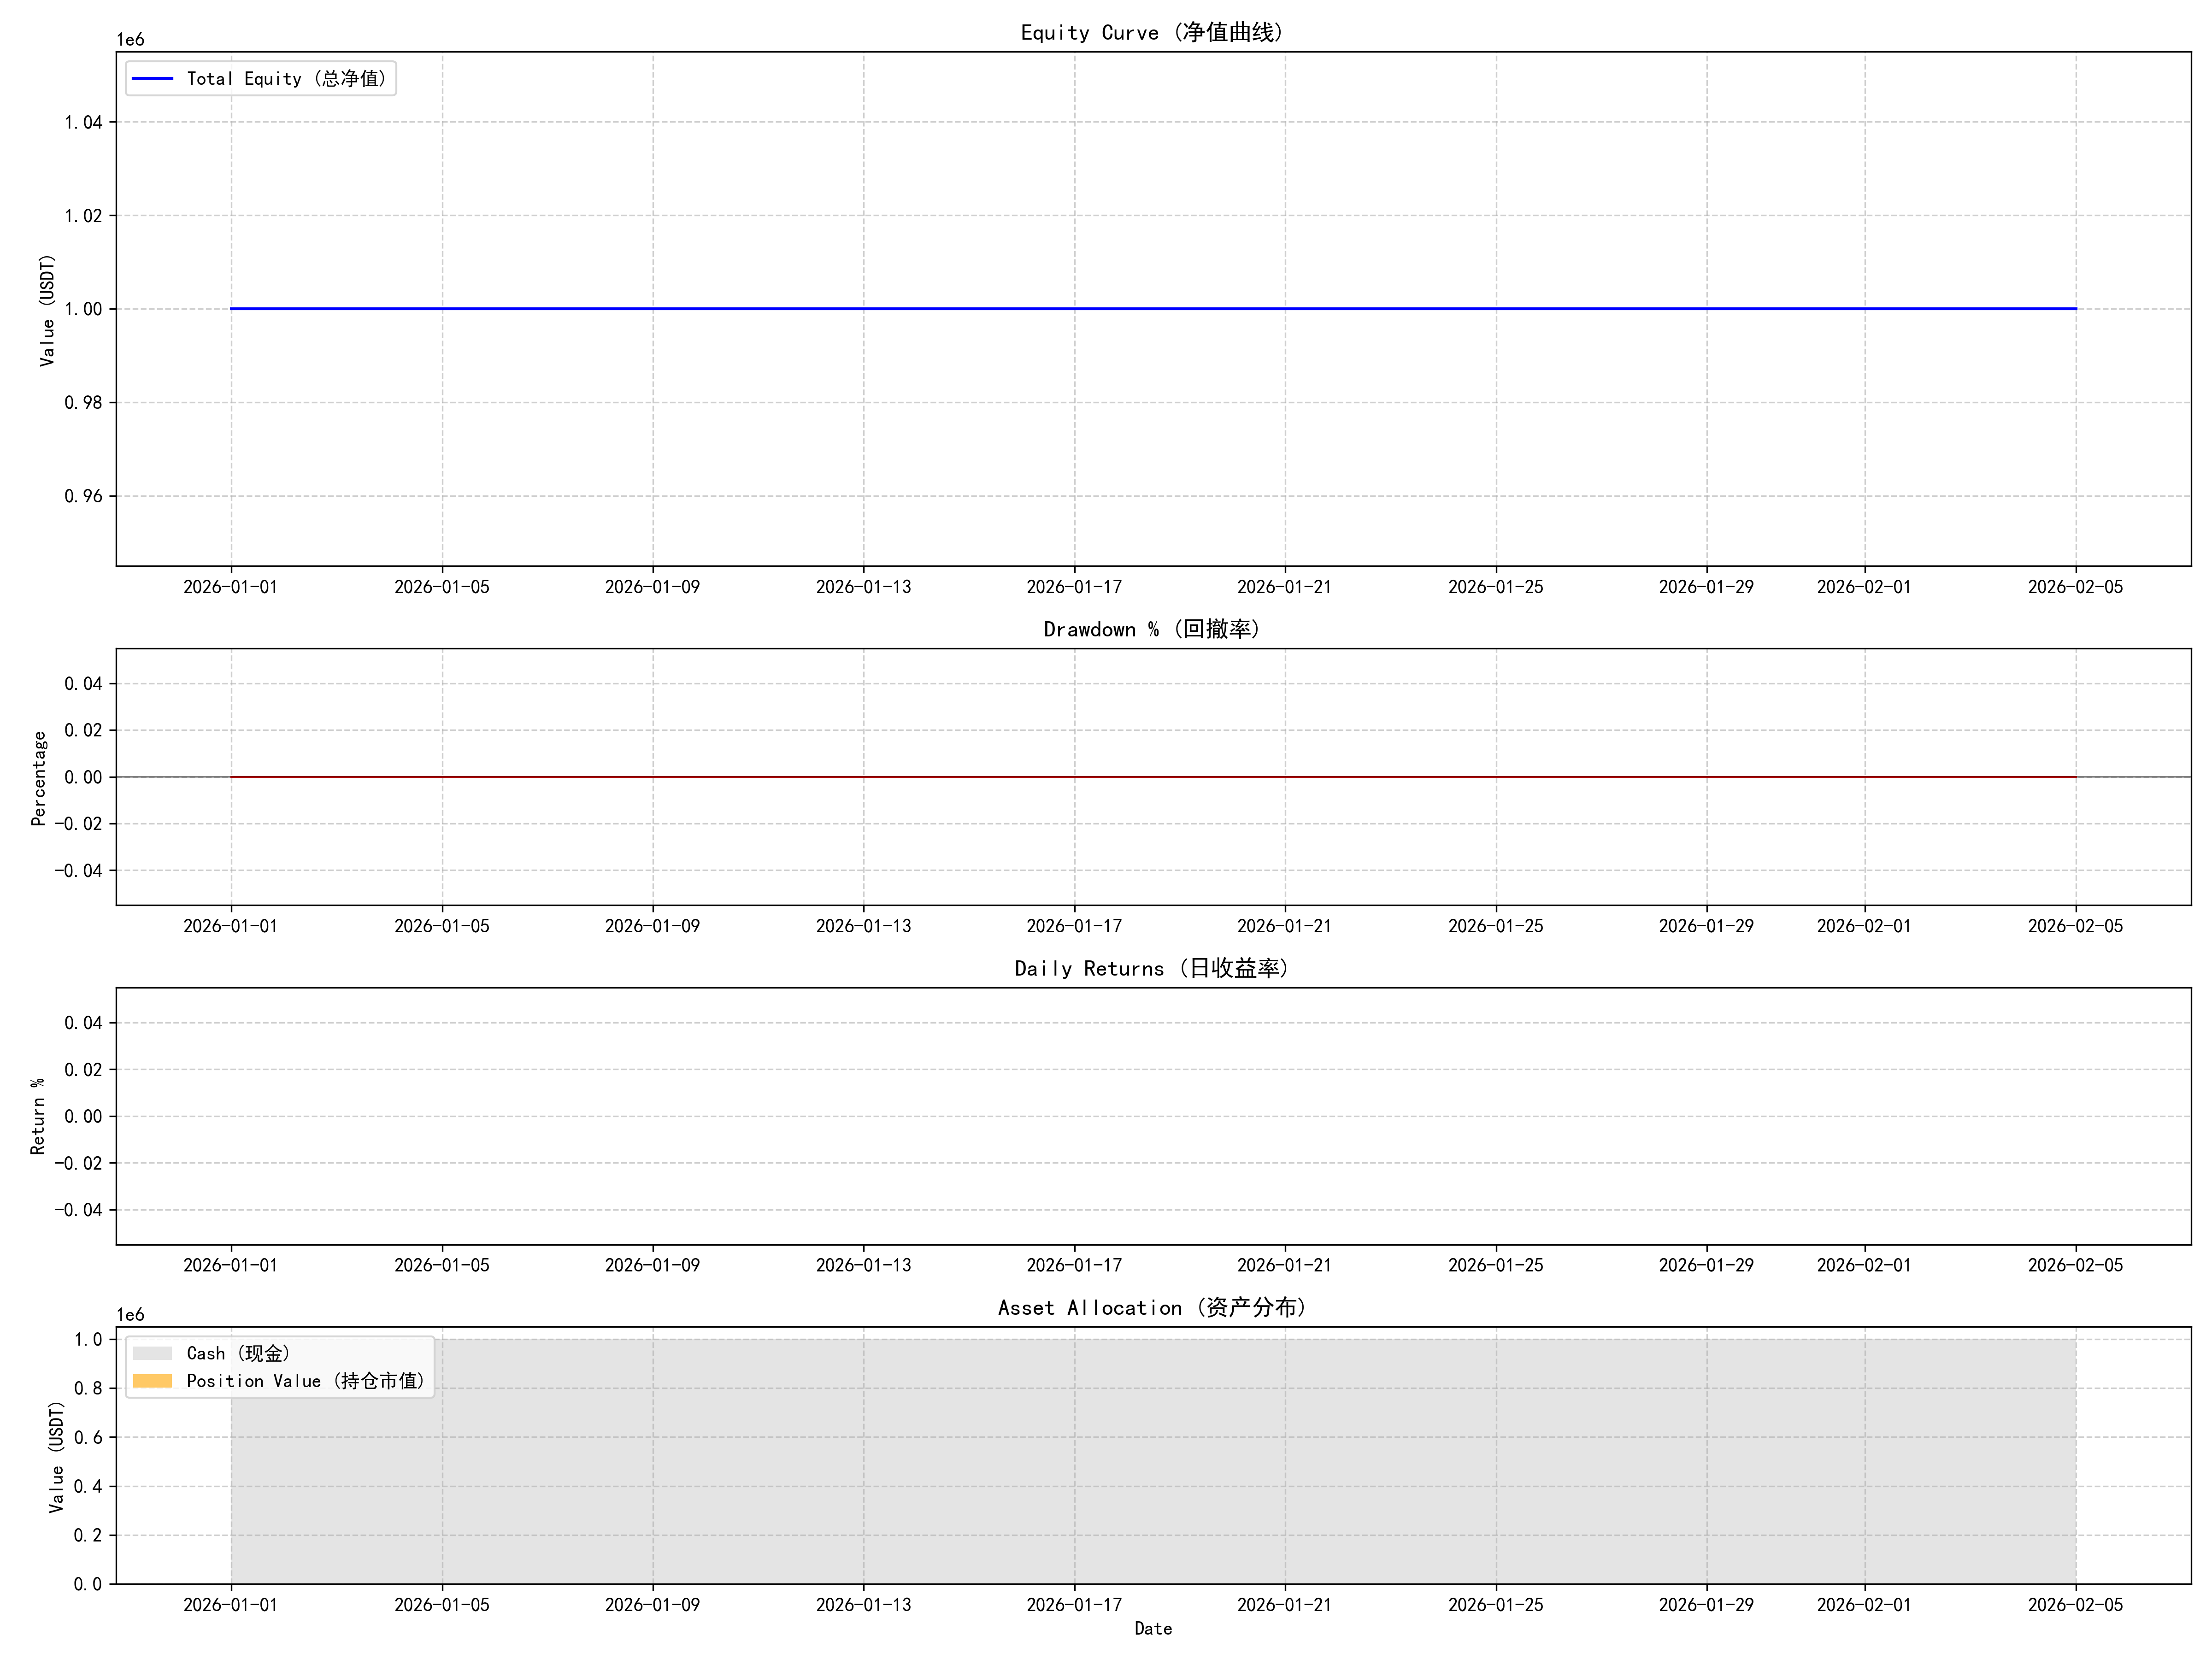

Data behind this chart, as committed beside it:
timestamp, equity, cash
2026-01-01, 1000000, 1000000
2026-01-02, 1000000, 1000000
2026-01-03, 1000000, 1000000
2026-01-04, 1000000, 1000000
2026-01-05, 1000000, 1000000
2026-01-06, 1000000, 1000000
2026-01-07, 1000000, 1000000
2026-01-08, 1000000, 1000000
2026-01-09, 1000000, 1000000
2026-01-10, 1000000, 1000000
2026-01-11, 1000000, 1000000
2026-01-12, 1000000, 1000000
2026-01-13, 1000000, 1000000
2026-01-14, 1000000, 1000000
2026-01-15, 1000000, 1000000
2026-01-16, 1000000, 1000000
2026-01-17, 1000000, 1000000
2026-01-18, 1000000, 1000000
2026-01-19, 1000000, 1000000
2026-01-20, 1000000, 1000000
2026-01-21, 1000000, 1000000
2026-01-22, 1000000, 1000000
2026-01-23, 1000000, 1000000
2026-01-24, 1000000, 1000000
2026-01-25, 1000000, 1000000
2026-01-26, 1000000, 1000000
2026-01-27, 1000000, 1000000
2026-01-28, 1000000, 1000000
2026-01-29, 1000000, 1000000
2026-01-30, 1000000, 1000000
2026-01-31, 1000000, 1000000
2026-02-01, 1000000, 1000000
2026-02-02, 1000000, 1000000
2026-02-03, 1000000, 1000000
2026-02-04, 1000000, 1000000
2026-02-05, 1000000, 1000000
